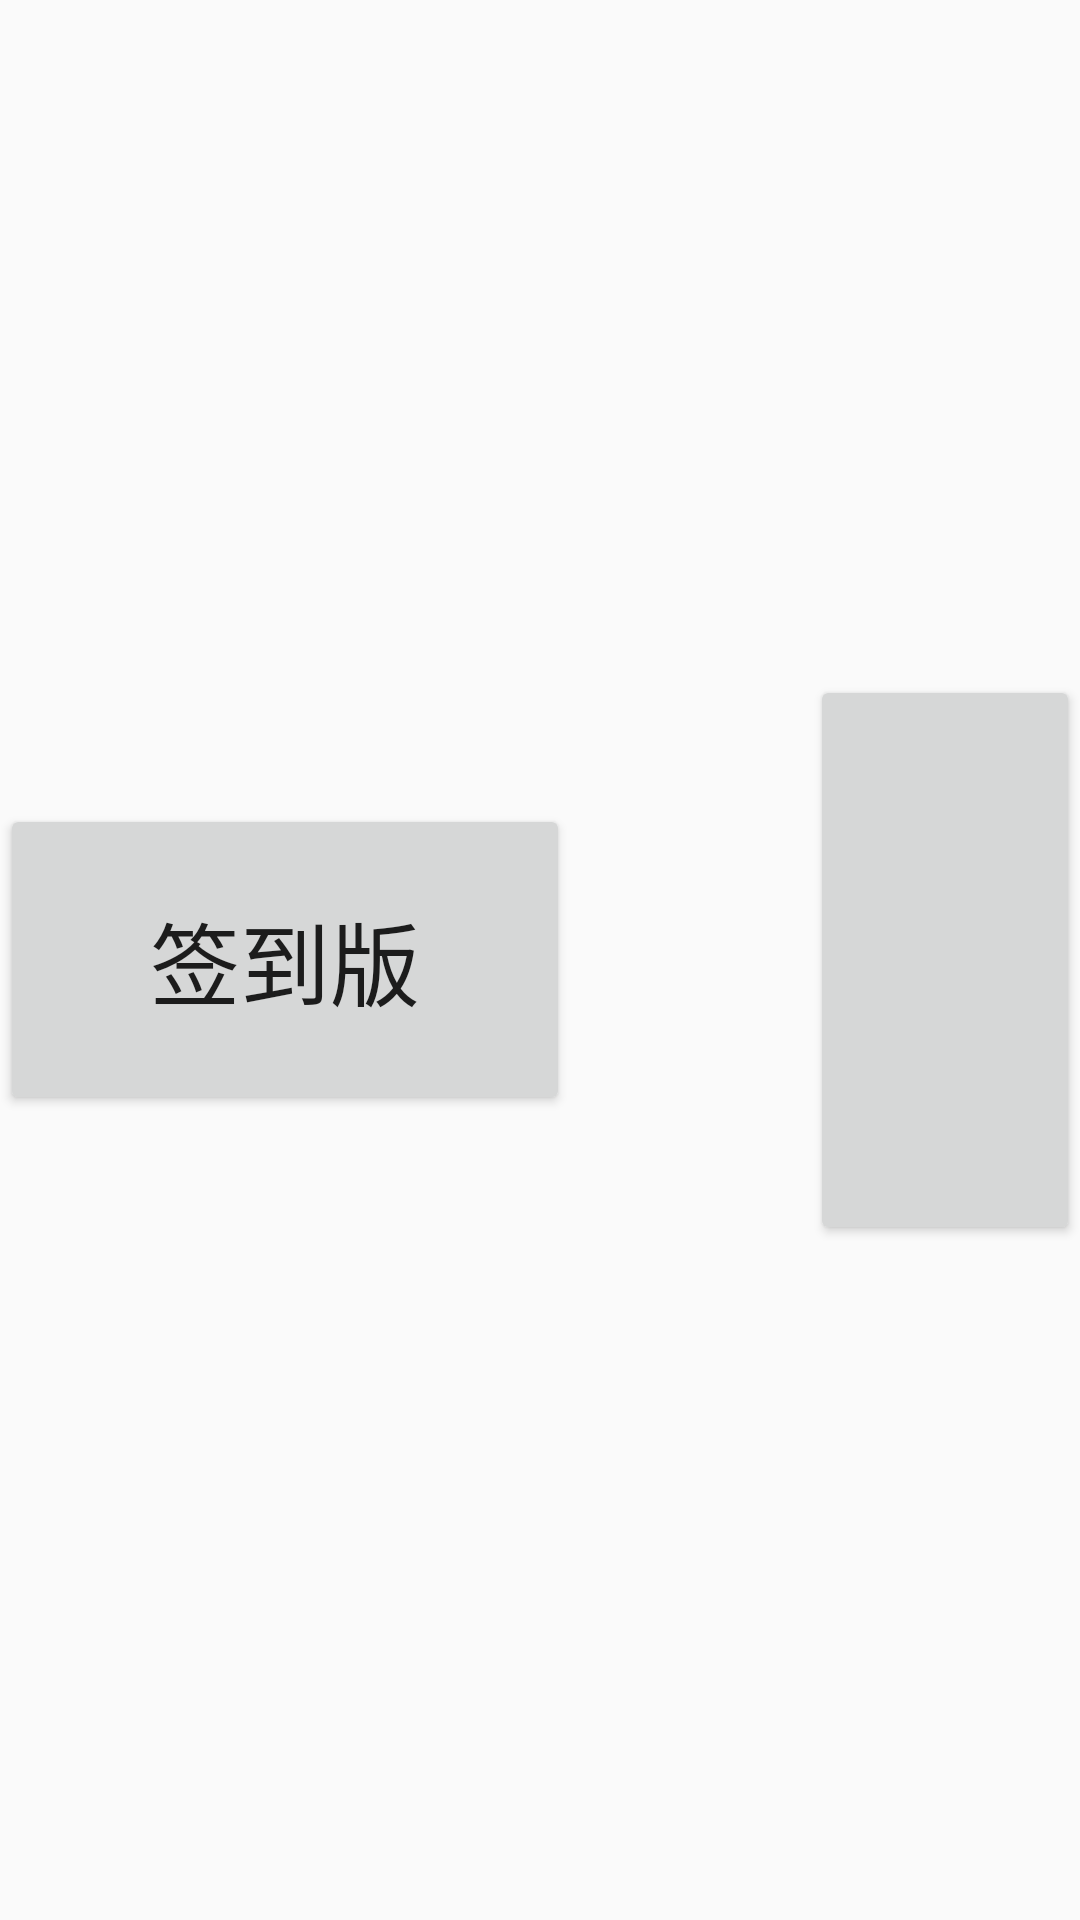

Reconstruct the res/layout file that produces this screen, plus the resources it refers to.
<!-- AndroidManifest.xml: application theme AppTheme -->
<!-- res/layout/activity_splash.xml -->
<?xml version="1.0" encoding="utf-8"?>
<LinearLayout xmlns:android="http://schemas.android.com/apk/res/android"
    xmlns:app="http://schemas.android.com/apk/res-auto"
    xmlns:tools="http://schemas.android.com/tools"
    android:layout_width="match_parent"
    android:layout_height="match_parent"
    android:orientation="horizontal"
    android:gravity="center"
    tools:context=".act.SplashActivity">

    <Button
        android:id="@+id/btn_sign"
        android:onClick="jumpSign"
        android:textSize="30dp"
        android:paddingLeft="50dp"
        android:paddingRight="50dp"
        android:paddingTop="30dp"
        android:paddingBottom="30dp"
        android:text="签到版"
        android:layout_width="wrap_content"
        android:layout_height="wrap_content" />

    <Button
        android:id="@+id/btn_query"
        android:onClick="jumpQuery"
        android:textSize="30dp"
        android:layout_marginLeft="80dp"
        android:paddingLeft="50dp"
        android:paddingRight="50dp"
        android:paddingTop="30dp"
        android:paddingBottom="30dp"
        android:text="查询版"
        android:layout_width="wrap_content"
        android:layout_height="wrap_content" />

</LinearLayout>
<!-- resources referenced by this layout -->
<resources>
  <style name="AppTheme" parent="Theme.AppCompat.Light.DarkActionBar">
          
          <item name="colorPrimary">@color/colorPrimary</item>
          <item name="colorPrimaryDark">@color/colorPrimaryDark</item>
          <item name="colorAccent">@color/colorAccent</item>
      </style>
  <color name="colorPrimary">#008577</color>
  <color name="colorPrimaryDark">#00574B</color>
  <color name="colorAccent">#D81B60</color>
</resources>
